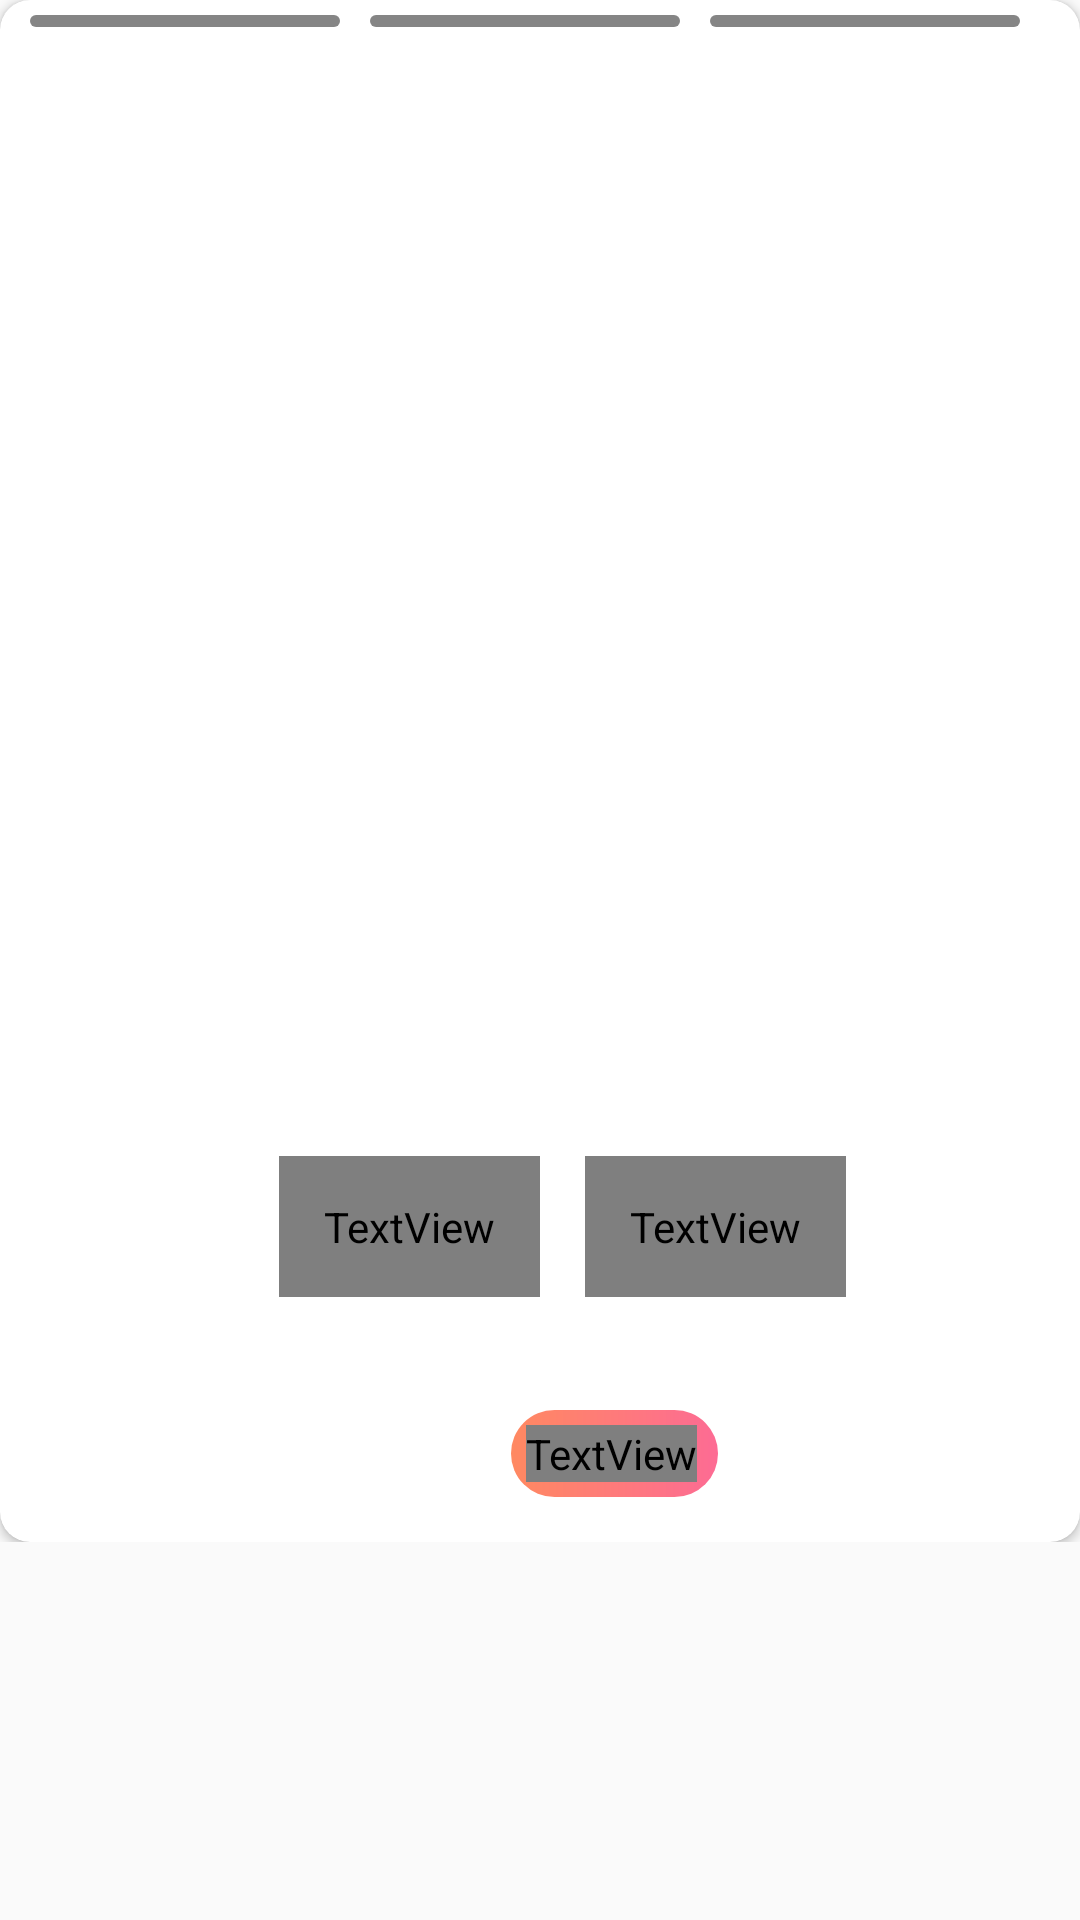

The Android layout XML behind this screen, and the referenced resources:
<!-- AndroidManifest.xml: application theme AppTheme -->
<!-- res/layout/user_list_view.xml -->
<?xml version="1.0" encoding="utf-8"?>
<FrameLayout xmlns:android="http://schemas.android.com/apk/res/android"
    xmlns:app="http://schemas.android.com/apk/res-auto"
    android:layout_width="match_parent"
    android:layout_height="wrap_content"
    android:layout_marginStart="20dp"
    android:layout_marginEnd="20dp"
    android:id="@+id/vd">
    <RelativeLayout
        android:layout_width="match_parent"
        android:layout_height="wrap_content">
        <androidx.cardview.widget.CardView
            android:layout_width="match_parent"
            android:layout_height="wrap_content"
            android:paddingTop="0dp"
            android:elevation="1dp"
            app:cardCornerRadius="10dp"
            android:layout_gravity="center"
            android:id="@+id/background">
            <LinearLayout
                android:layout_width="match_parent"
                android:layout_height="match_parent"
                android:layout_centerHorizontal="true"
                android:orientation="vertical"
                android:layout_marginTop="0dp"
                android:paddingBottom="15dp">
                <ImageView
                    android:id="@+id/avatar"
                    android:layout_width="match_parent"
                    android:layout_height="420dp"
                    android:adjustViewBounds="true"
                    android:scaleType="centerCrop"
                    />
                <RelativeLayout
                    android:layout_width="wrap_content"
                    android:layout_height="wrap_content"
                    android:layout_gravity="center"
                    android:layout_marginTop="-35dp">
                    <TextView
                        android:layout_width="wrap_content"
                        android:layout_height="wrap_content"
                        android:text="@string/close_icon"
                        android:fontFamily="@font/lineicons"
                        android:textColor="@color/colorPrimaryDark"
                        android:textSize="35sp"
                        android:id="@+id/close"
                        android:paddingEnd="15dp"
                        android:paddingStart="15dp"
                        android:paddingTop="14dp"
                        android:paddingBottom="14dp"
                        android:layout_centerVertical="true"
                        android:background="@drawable/action_btns_single"
                        android:layout_marginStart="15dp"/>
                    <TextView
                        android:layout_width="wrap_content"
                        android:layout_height="wrap_content"
                        android:text="@string/handshake_icon"
                        android:fontFamily="@font/lineicons"
                        android:textColor="#61dda5"
                        android:textSize="35sp"
                        android:id="@+id/view"
                        android:layout_toEndOf="@+id/close"
                        android:paddingEnd="15dp"
                        android:paddingStart="15dp"
                        android:paddingTop="14dp"
                        android:paddingBottom="14dp"
                        android:layout_centerVertical="true"
                        android:background="@drawable/action_btns_single"
                        android:layout_marginStart="15sp"/>
                </RelativeLayout>
                <TextView
                    android:layout_width="match_parent"
                    android:layout_height="wrap_content"
                    android:textAlignment="center"
                    android:layout_marginStart="20dp"
                    android:layout_marginEnd="20dp"
                    android:textColor="@color/colorAccent"
                    android:fontFamily="@font/poppins_bold"
                    android:textSize="17sp"
                    android:layout_marginTop="15dp"
                    android:id="@+id/name"/>
                <RelativeLayout
                    android:layout_width="wrap_content"
                    android:layout_height="wrap_content"
                    android:layout_gravity="center">
                    <TextView
                        android:layout_width="wrap_content"
                        android:layout_height="wrap_content"
                        android:textAlignment="center"
                        android:layout_marginStart="20dp"
                        android:layout_marginEnd="20dp"
                        android:textColor="@color/colorAccent"
                        android:fontFamily="@font/poppins_light"
                        android:textSize="14sp"
                        android:layout_marginTop="5dp"
                        android:id="@+id/location"
                        android:layout_centerVertical="true"/>
                    <RelativeLayout
                        android:layout_width="wrap_content"
                        android:layout_height="wrap_content"
                        android:background="@drawable/gradient_list_1"
                        android:layout_toEndOf="@+id/location"
                        android:layout_marginStart="10dp"
                        android:layout_centerVertical="true"
                        android:padding="5dp">
                        <TextView
                            android:id="@+id/dicon"
                            android:layout_width="wrap_content"
                            android:layout_height="wrap_content"
                            android:text="@string/age_icon"
                            android:fontFamily="@font/lineicons"
                            android:textColor="@color/colorPlain"
                            android:textSize="12sp"
                            android:layout_centerVertical="true"/>
                        <TextView
                            android:id="@+id/age"
                            android:layout_width="wrap_content"
                            android:layout_height="wrap_content"
                            android:layout_toEndOf="@+id/dicon"
                            android:layout_marginStart="2dp"
                            android:textColor="@color/colorPlain"
                            android:fontFamily="@font/poppins_light"
                            android:textSize="13sp"
                            android:layout_centerVertical="true"/>
                    </RelativeLayout>
                </RelativeLayout>

            </LinearLayout>
        </androidx.cardview.widget.CardView>
        <View
            android:id="@+id/prev"
            android:layout_width="70dp"
            android:layout_height="420dp"
            android:alpha="0" />
        <View
            android:id="@+id/next"
            android:layout_width="70dp"
            android:layout_height="420dp"
            android:layout_alignParentEnd="true"/>
    </RelativeLayout>
    <RelativeLayout
        android:layout_width="match_parent"
        android:layout_height="wrap_content">
        <GridLayout
            android:layout_width="match_parent"
            android:layout_height="wrap_content"
            android:columnCount="3"
            android:paddingStart="10dp"
            android:paddingEnd="10dp"
            android:paddingTop="5dp">
            <TextView
                android:id="@+id/activeOne"
                android:layout_height="4dp"
                android:layout_width="wrap_content"
                android:layout_columnWeight="1"
                android:background="@drawable/inactive_image"
                android:layout_marginEnd="10dp"/>
            <TextView
                android:id="@+id/activeTwo"
                android:layout_height="4dp"
                android:layout_width="wrap_content"
                android:layout_columnWeight="1"
                android:background="@drawable/inactive_image"
                android:layout_marginEnd="10dp"/>
            <TextView
                android:id="@+id/activeThree"
                android:layout_height="4dp"
                android:layout_width="wrap_content"
                android:layout_columnWeight="1"
                android:background="@drawable/inactive_image"
                android:layout_marginEnd="10dp"/>
        </GridLayout>
    </RelativeLayout>
    <TextView
        android:id="@+id/pass1"
        android:layout_height="wrap_content"
        android:layout_width="wrap_content"
        android:visibility="gone"/>
    <TextView
        android:id="@+id/pass2"
        android:layout_height="wrap_content"
        android:layout_width="wrap_content"
        android:visibility="gone"/>
    <TextView
        android:id="@+id/pass3"
        android:layout_height="wrap_content"
        android:layout_width="wrap_content"
        android:visibility="gone"/>
</FrameLayout>
<!-- resources referenced by this layout -->
<resources>
  <color name="colorAccent">#222</color>
  <color name="colorPlain">#fff</color>
  <color name="colorPrimaryDark">#ff8961</color>
  <!-- drawable action_btns_single (drawable) -->
  <?xml version="1.0" encoding="utf-8"?>
  <layer-list xmlns:android="http://schemas.android.com/apk/res/android" >
  
      <item android:bottom="2dp"
          android:left="2dp"
          android:right="2dp"
          android:top="2dp">
          <shape android:shape="rectangle" >
              <stroke
                  android:width="0.2dp"
                  android:color="#222" />
              <corners android:radius="995dp"/>
              <solid android:color="@color/colorPlain"/>
  
          </shape>
      </item>
  
  </layer-list>
  <!-- drawable gradient_list_1 (drawable) -->
  <?xml version="1.0" encoding="utf-8"?>
  <shape xmlns:android="http://schemas.android.com/apk/res/android">
      <gradient
          android:angle="180"
          android:endColor="@color/colorPrimaryDark"
          android:startColor="@color/colorPrimary" />
      <corners android:radius="300dp"/>
  </shape>
  <!-- drawable inactive_image (drawable) -->
  <?xml version="1.0" encoding="utf-8"?>
  <shape
      xmlns:android="http://schemas.android.com/apk/res/android"
      android:shape="rectangle">
  
      <corners android:radius="900dp"  />
      <solid android:color="#8c222222"/>
  </shape>
  <string name="age_icon"></string>
  <string name="close_icon"></string>
  <string name="handshake_icon"></string>
  <style name="AppTheme" parent="Theme.AppCompat.Light.NoActionBar">
          
          <item name="colorPrimary">@color/colorPrimary</item>
          <item name="colorPrimaryDark">@color/colorPrimaryDark</item>
          <item name="colorAccent">@color/colorAccent</item>
          
          <item name="drawerArrowStyle">@style/DrawerArrowStyle</item>
      </style>
  <color name="colorPrimary">#fd6b94</color>
  <style name="DrawerArrowStyle" parent="Widget.AppCompat.DrawerArrowToggle">
          <item name="spinBars">true</item>
          <item name="color">@color/colorAccent</item>
      </style>
</resources>
